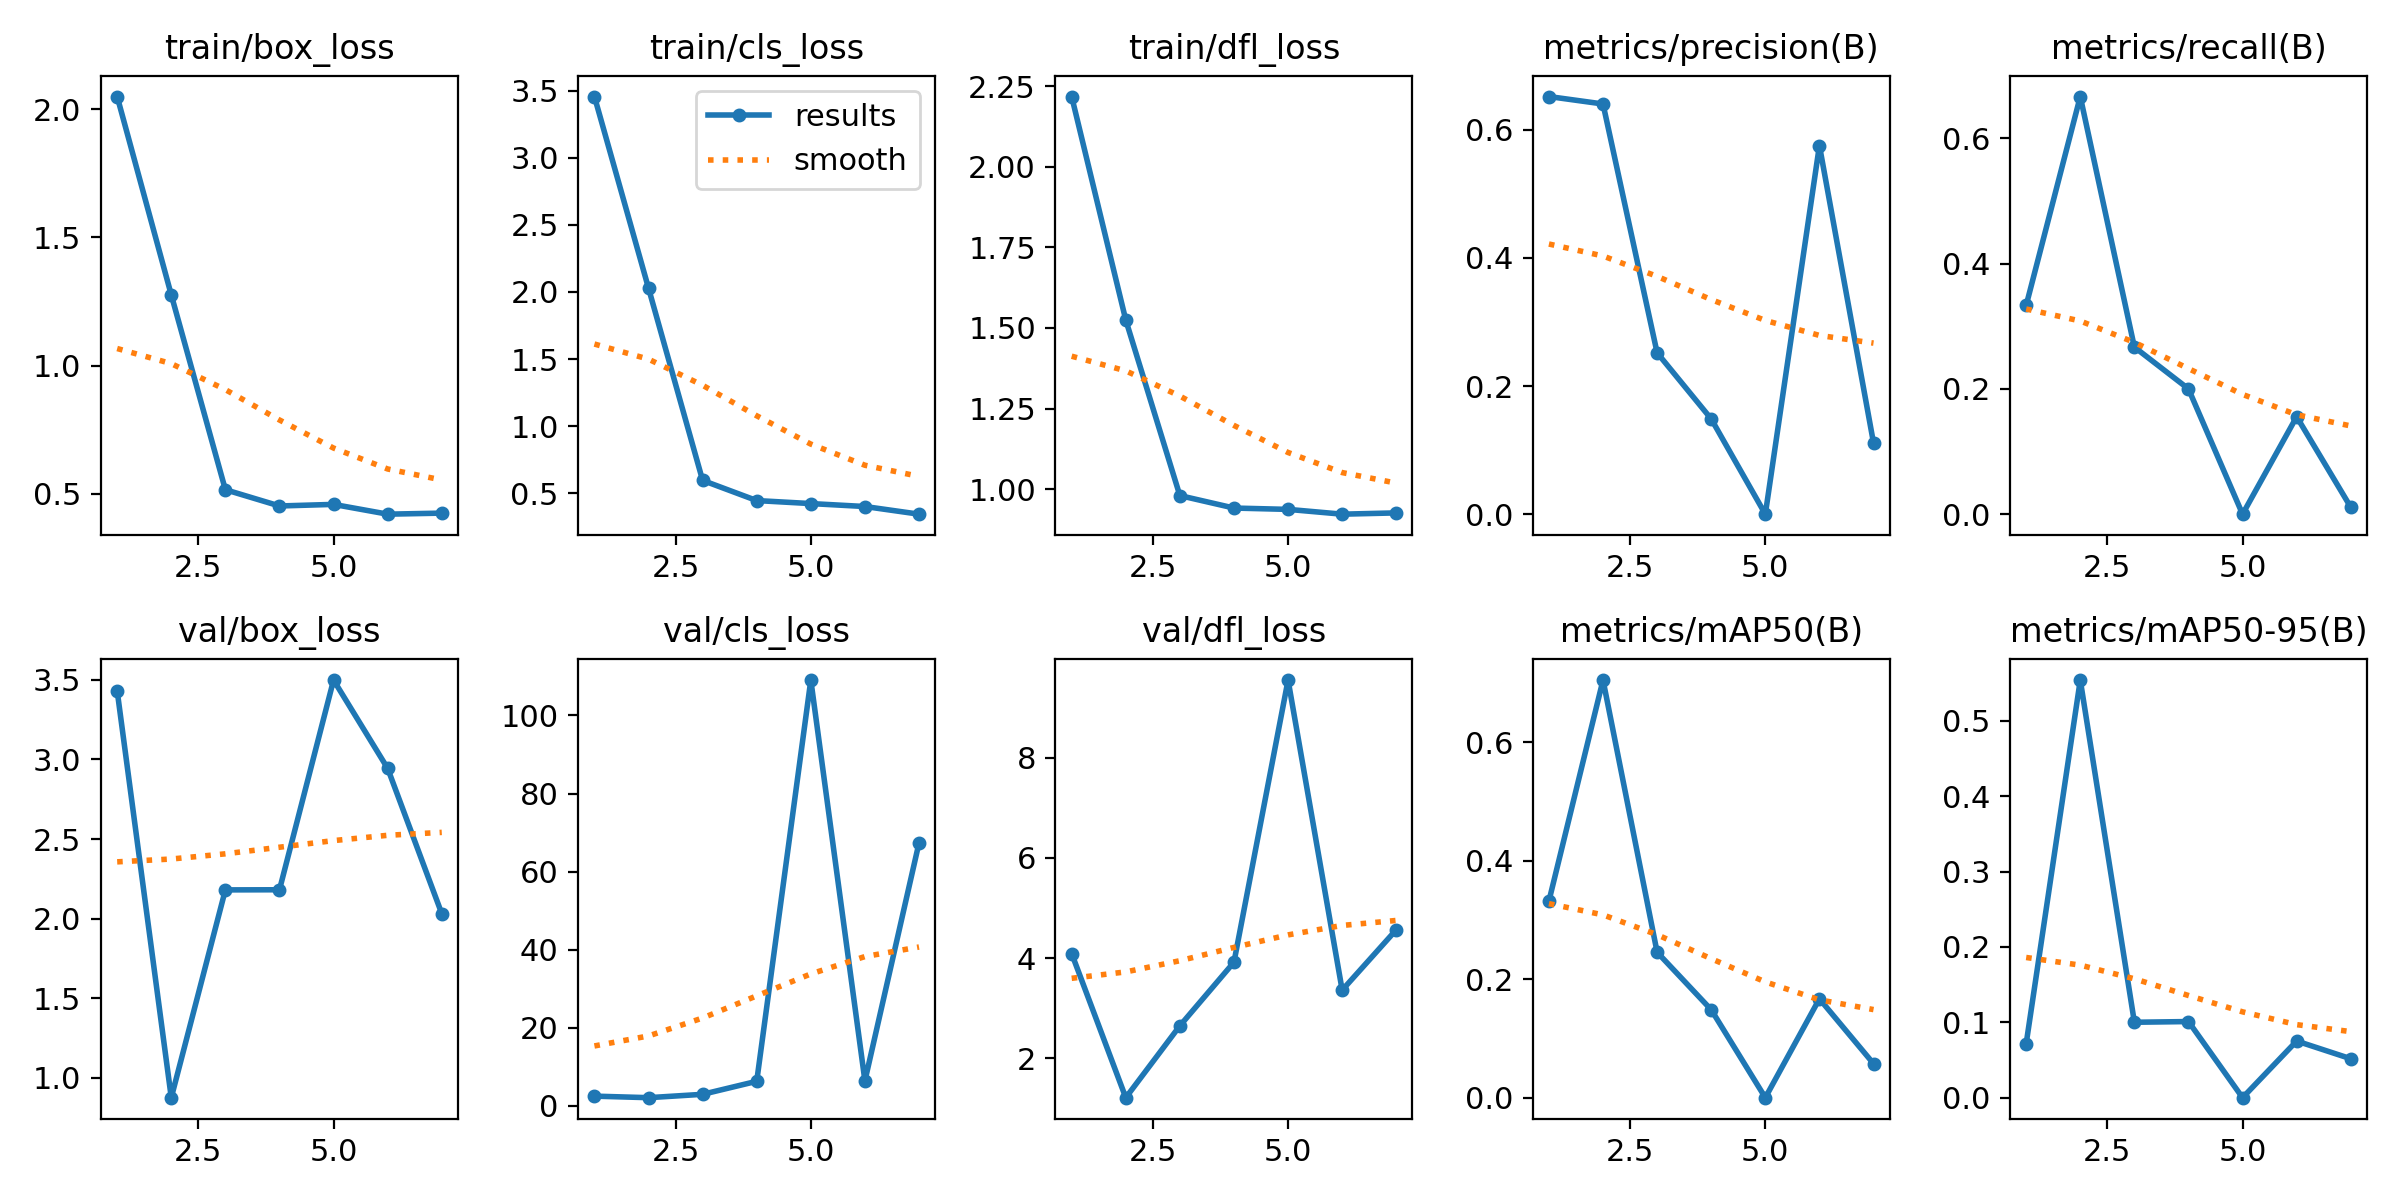

Data behind this chart, as committed beside it:
epoch, time, train/box_loss, train/cls_loss, train/dfl_loss, metrics/precision(B), metrics/recall(B), metrics/mAP50(B), metrics/mAP50-95(B), val/box_loss, val/cls_loss, val/dfl_loss, lr/pg0, lr/pg1, lr/pg2
1, 3.893, 2.049, 3.455, 2.219, 0.6518, 0.3333, 0.3317, 0.07162, 3.431, 2.497, 4.092, 0.0001143, 0.0001143, 0.0001143
2, 6.854, 1.276, 2.028, 1.525, 0.6401, 0.6667, 0.7046, 0.5542, 0.8762, 2.103, 1.218, 0.0002405, 0.0002405, 0.0002405
3, 10.06, 0.5156, 0.5964, 0.9796, 0.2519, 0.2667, 0.2454, 0.1001, 2.181, 2.963, 2.651, 0.0003642, 0.0003642, 0.0003642
4, 13.13, 0.4521, 0.4461, 0.9409, 0.1487, 0.2, 0.1483, 0.101, 2.182, 6.298, 3.919, 0.0004853, 0.0004853, 0.0004853
5, 16.71, 0.4583, 0.4237, 0.9368, 0, 0, 0, 0, 3.499, 109.1, 9.545, 0.0006039, 0.0006039, 0.0006039
6, 19.81, 0.4201, 0.4018, 0.9219, 0.5754, 0.1556, 0.1668, 0.07516, 2.944, 6.4, 3.362, 0.0007199, 0.0007199, 0.0007199
7, 22.66, 0.4242, 0.3448, 0.9259, 0.1111, 0.01111, 0.05741, 0.05167, 2.032, 67.36, 4.566, 0.0008334, 0.0008334, 0.0008334
